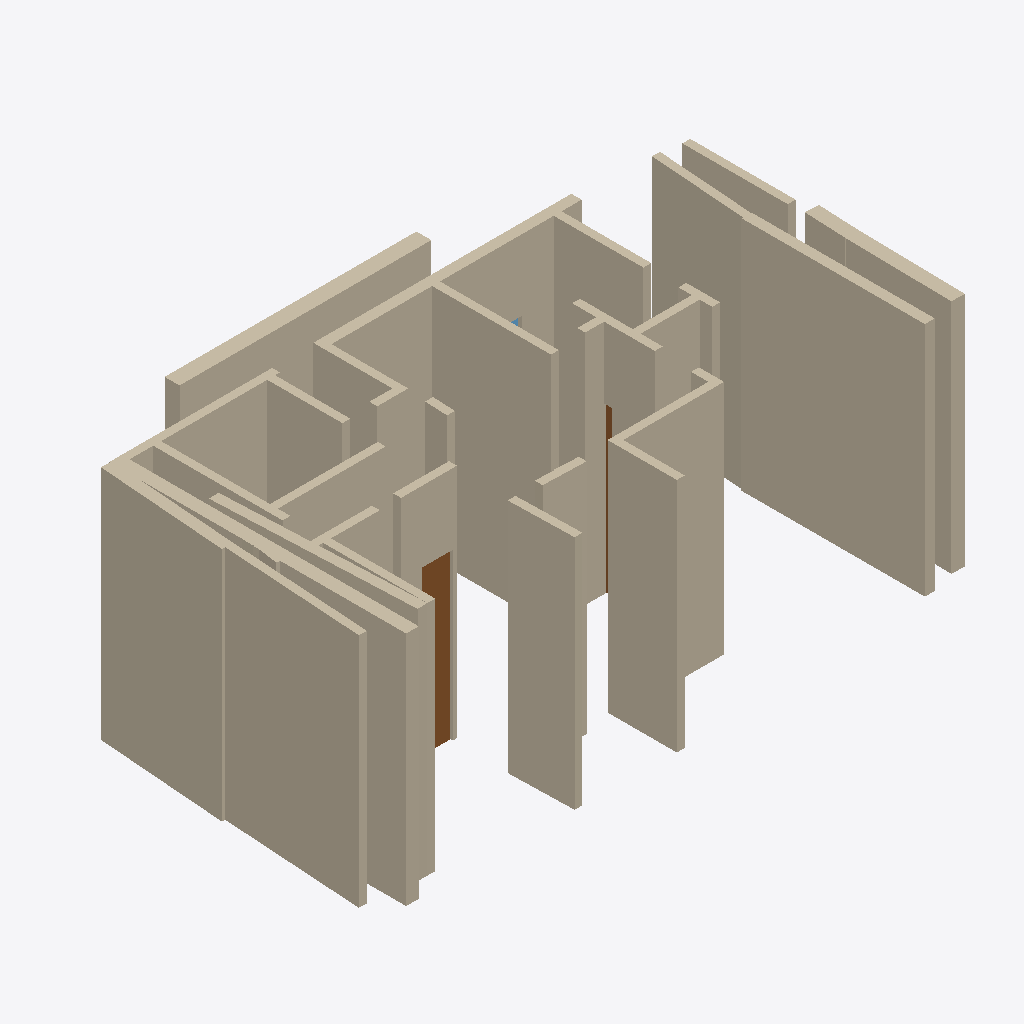
Isometric view of an IFC building model (IFC-SPF (STEP), schema IFC4, length unit metre), seen from the south-west, elements coloured by IFC class: 37 walls (beige), 2 doors (brown), 1 window (light blue).
Extent 7.7 m × 4.4 m × 3.0 m (x, y, z). Storeys (1): Ground Floor at 0.00 m. Elements (44): 37 IfcWall, 5 IfcDoor, 2 IfcWindow.

HEADER;
FILE_DESCRIPTION(('ViewDefinition [CoordinationView]'),'2;1');
FILE_NAME('','2026-09-26T12:14:46',(''),(''),'IfcOpenShell 0.8.5-1c5b825','IfcOpenShell 0.8.5-1c5b825','');
FILE_SCHEMA(('IFC4'));
ENDSEC;
DATA;
#12=IFCPROJECT('10NK54VWH6pBI8bqiUwktF',#5,'HCI floor_plan_4_l_shaped',$,$,$,$,(#10),#7);
#14=IFCSITE('2ddqUGW0zCYOiC3bC8J2NV',$,'Site',$,$,#13,$,$,$,$,$,$,$,$);
#16=IFCBUILDING('0IKqpQoFfDgg59dTQZtCh3',$,'Building',$,$,#15,$,$,$,$,$,$);
#18=IFCBUILDINGSTOREY('3l68WUCSHBdeVlTcUHd3RZ',$,'Ground Floor',$,$,#17,$,$,$,0.0);
#522=IFCWALL('0SWuYlh3vEXxWnRRPbCnqu',#5,'w34',$,$,#521,#533,$,$);
#314=IFCWALL('0zuXiZKOHCwgrj$xRgqqOz',#5,'w19',$,$,#313,#325,$,$);
#410=IFCWALL('1SE6wScmz85RdCfAytxfEF',#5,'w27',$,$,#409,#421,$,$);
#138=IFCWALL('02SDbVL$D70BDWTV9Vii1c',#5,'w7',$,$,#137,#149,$,$);
#266=IFCWALL('2wkyKlUzT4JOti2VsQBbgD',#5,'w16',$,$,#265,#277,$,$);
#26=IFCWALL('1pkaesDPbBrOnh6IWiMGLO',#5,'w0',$,$,#25,#37,$,$);
#426=IFCWALL('2A5AiJLarEH96L$E25rI4Q',#5,'w28',$,$,#425,#437,$,$);
#42=IFCWALL('13iSPG0Tb7kvO_91yEHto8',#5,'w1',$,$,#41,#53,$,$);
#58=IFCWALL('2l0UHIfqf6muAVKYFU4nwi',#5,'w2',$,$,#57,#69,$,$);
#250=IFCWALL('2ytbxY6tn9eukfGA1_b0X3',#5,'w15',$,$,#249,#261,$,$);
#330=IFCWALL('2_cieurGv3lRgtvCZLDjuR',#5,'w21',$,$,#329,#341,$,$);
#490=IFCWALL('2rsMTGeof1N9C9ljrQKqle',#5,'w32',$,$,#489,#501,$,$);
#170=IFCWALL('1aru0ReNT4LRZ$5LipnW$v',#5,'w9',$,$,#169,#181,$,$);
#218=IFCWALL('2h96JECmn4musnlMfsJehv',#5,'w12',$,$,#217,#229,$,$);
#586=IFCWALL('0cv5tD2rP2duHJGKnuvZLZ',#5,'w47',$,$,#585,#597,$,$);
#186=IFCWALL('0BFgLQkDL5ixNtP$QsqT4W',#5,'w10',$,$,#185,#197,$,$);
#394=IFCWALL('2QX0aZRKH4rOFmH7k22Vxm',#5,'w26',$,$,#393,#405,$,$);
#122=IFCWALL('1e_y7_H$v8WRfKaOay71Km',#5,'w6',$,$,#121,#133,$,$);
#298=IFCWALL('1OQoVNm_v4bwo8oS$6JbAI',#5,'w18',$,$,#297,#309,$,$);
#458=IFCWALL('2as5j3XJnCIRId8yR$pXBS',#5,'w30',$,$,#457,#469,$,$);
#442=IFCWALL('3AgWo$$ZH4hRr45zpEk9S1',#5,'w29',$,$,#441,#453,$,$);
#154=IFCWALL('3SLPDVt91ABBzCn0R7XRFf',#5,'w8',$,$,#153,#165,$,$);
#378=IFCWALL('14aDMuT_rDTPi14wiNjkuc',#5,'w25',$,$,#377,#389,$,$);
#346=IFCWALL('0z1C3xVIrEMfF97VC$iVwy',#5,'w22',$,$,#345,#357,$,$);
#74=IFCWALL('3B2wz1AjP20QNScUiqL16b',#5,'w3',$,$,#73,#85,$,$);
#90=IFCWALL('0B3TtxRoH3qBuxhXOlWyNm',#5,'w4',$,$,#89,#101,$,$);
#282=IFCWALL('2aMp2iKtb3O87BItnlVisJ',#5,'w17',$,$,#281,#293,$,$);
#631=IFCDOOR('1pMPg8HW53wBN9xj_uWv_C',#5,'c2_0',$,$,#630,#642,$,2.1,0.4,$,$,$);
#106=IFCWALL('0UXGBdie56evowYAqlM1dn',#5,'w5',$,$,#105,#117,$,$);
#602=IFCWALL('1fBcPbsMLE6O8kEnTBDpdM',#5,'w48',$,$,#601,#613,$,$);
#538=IFCWALL('1CqQPNYgLCkfRhOBWhxwgv',#5,'w39',$,$,#537,#549,$,$);
#506=IFCWALL('0DTZjbYgLCRP26WE$hj4ZK',#5,'w33',$,$,#505,#517,$,$);
#234=IFCWALL('22obe8zr56MOvUKqTDfO5X',#5,'w13',$,$,#233,#245,$,$);
#721=IFCDOOR('0obJRC9O56UQifeJ7AFAS1',#5,'c2_3',$,$,#720,#732,$,2.1,0.4,$,$,$);
#570=IFCWALL('0oFyI_GNbFRv3982_POrPw',#5,'w46',$,$,#569,#581,$,$);
#474=IFCWALL('3ArTwP7GL6ihpDPlTqGiuq',#5,'w31',$,$,#473,#485,$,$);
#362=IFCWALL('3vPyEoURf4lf7pFjpx5WOV',#5,'w23',$,$,#361,#373,$,$);
#554=IFCWALL('1GWzzWfzj1RgVcawICGgnf',#5,'w40',$,$,#553,#565,$,$);
#202=IFCWALL('14dVxqbWP8ivI_OBJYlz8$',#5,'w11',$,$,#201,#213,$,$);
#817=IFCWINDOW('1$dBGFTpv7Mxu_1x3R$KtV',#5,'c1_1',$,$,#816,#830,$,1.2,0.4,$,$,$);
ENDSEC;
